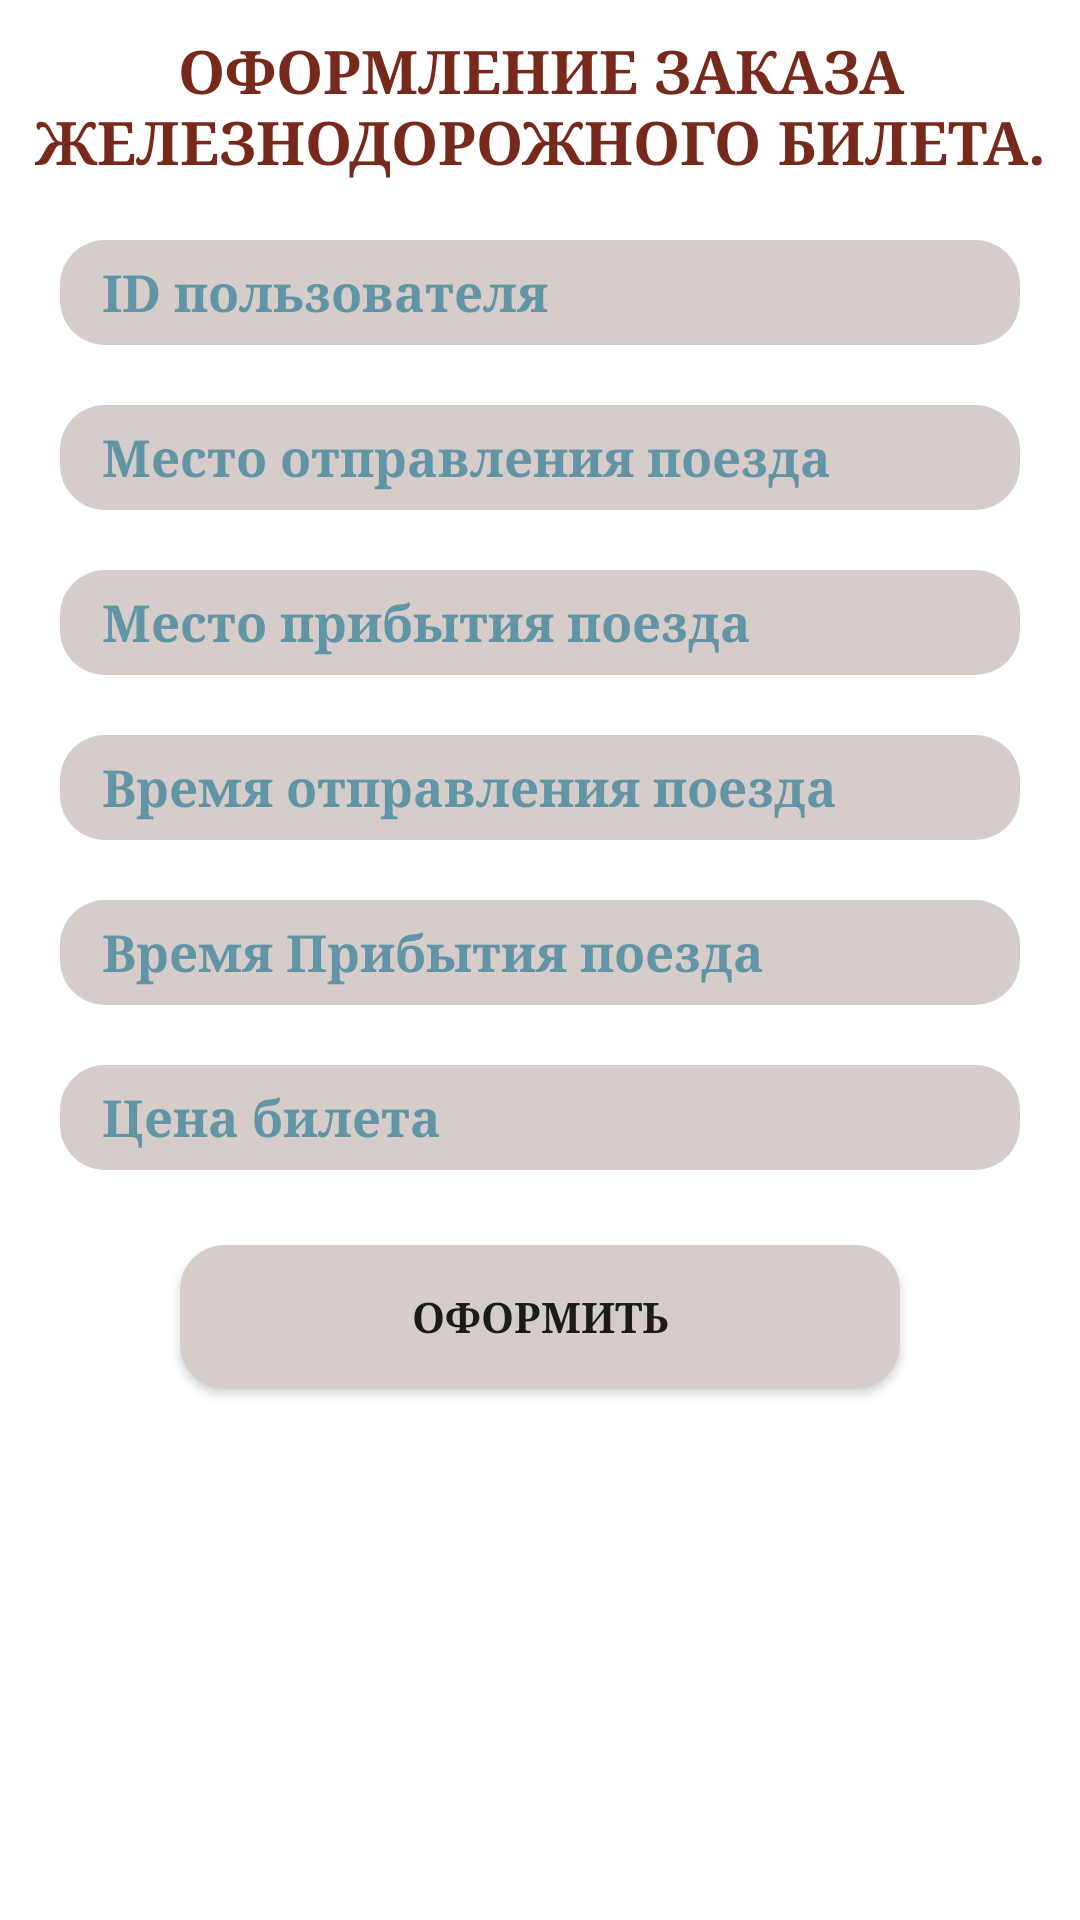

Here is an Android app screen rendered from its layout file. Give the layout XML and the strings, colors and styles it references.
<!-- AndroidManifest.xml: application theme Theme.OrderingTrainTickets -->
<!-- res/layout/activity_main.xml -->
<?xml version="1.0" encoding="utf-8"?>
<androidx.constraintlayout.widget.ConstraintLayout xmlns:android="http://schemas.android.com/apk/res/android"
    xmlns:app="http://schemas.android.com/apk/res-auto"
    xmlns:tools="http://schemas.android.com/tools"
    android:layout_width="match_parent"
    android:layout_height="match_parent"
    tools:context=".MainActivity">

    <TextView
        android:id="@+id/textView"
        android:layout_width="350dp"
        android:layout_height="50dp"
        android:layout_margin="10dp"
        android:textStyle="bold"
        android:fontFamily="serif"
        android:gravity="center"
        android:textSize="20sp"
        android:textColor="#77291B"
        android:text="ОФОРМЛЕНИЕ ЗАКАЗА ЖЕЛЕЗНОДОРОЖНОГО БИЛЕТА."
        app:layout_constraintEnd_toEndOf="parent"
        app:layout_constraintStart_toStartOf="parent"
        app:layout_constraintTop_toTopOf="parent" />

    <EditText
        android:id="@+id/nameIn"
        android:layout_width="wrap_content"
        android:layout_height="wrap_content"
        android:layout_marginTop="20dp"
        android:background="@drawable/shape"
        android:ems="10"
        android:fontFamily="serif"
        android:hint="ID пользователя"
        android:paddingStart="14sp"
        android:textSize="17sp"
        android:textStyle="bold"
        android:textColor="#133D4A"
        android:textColorHint="#6194A5"
        app:layout_constraintEnd_toEndOf="parent"
        app:layout_constraintStart_toStartOf="parent"
        app:layout_constraintTop_toBottomOf="@+id/textView" />

    <EditText
        android:id="@+id/departurePointIn"
        android:layout_width="wrap_content"
        android:layout_height="wrap_content"
        android:layout_marginTop="20dp"
        android:background="@drawable/shape"
        android:ems="10"
        android:fontFamily="serif"
        android:hint="Место отправления поезда"
        android:paddingStart="14sp"
        android:textSize="17sp"
        android:textStyle="bold"
        android:textColor="#133D4A"
        android:textColorHint="#6194A5"
        app:layout_constraintEnd_toEndOf="parent"
        app:layout_constraintStart_toStartOf="parent"
        app:layout_constraintTop_toBottomOf="@+id/nameIn" />

    <EditText
        android:id="@+id/arrivalPointIn"
        android:layout_width="wrap_content"
        android:layout_height="wrap_content"
        android:layout_marginTop="20dp"
        android:background="@drawable/shape"
        android:ems="10"
        android:fontFamily="serif"
        android:hint="Место прибытия поезда"
        android:paddingStart="14sp"
        android:textSize="17sp"
        android:textStyle="bold"
        android:textColor="#133D4A"
        android:textColorHint="#6194A5"
        app:layout_constraintEnd_toEndOf="parent"
        app:layout_constraintStart_toStartOf="parent"
        app:layout_constraintTop_toBottomOf="@+id/departurePointIn" />

    <EditText
        android:id="@+id/departureTimeIn"
        android:layout_width="wrap_content"
        android:layout_height="wrap_content"
        android:layout_marginTop="20dp"
        android:background="@drawable/shape"
        android:ems="10"
        android:hint="Время отправления поезда"
        android:paddingStart="14sp"
        android:textSize="17sp"
        android:textStyle="bold"
        android:textColor="#133D4A"
        android:fontFamily="serif"
        android:textColorHint="#6194A5"
        app:layout_constraintEnd_toEndOf="parent"
        app:layout_constraintStart_toStartOf="parent"
        app:layout_constraintTop_toBottomOf="@+id/arrivalPointIn" />

    <EditText
        android:id="@+id/arrivalTimeIn"
        android:layout_width="wrap_content"
        android:layout_height="wrap_content"
        android:layout_marginTop="20dp"
        android:background="@drawable/shape"
        android:ems="10"
        android:fontFamily="serif"
        android:hint="Время Прибытия поезда"
        android:paddingStart="14sp"
        android:textSize="17sp"
        android:textStyle="bold"
        android:textColor="#133D4A"
        android:textColorHint="#6194A5"
        app:layout_constraintEnd_toEndOf="parent"
        app:layout_constraintStart_toStartOf="parent"
        app:layout_constraintTop_toBottomOf="@+id/departureTimeIn" />

    <TextView
        android:id="@+id/ticketPriceIn"
        android:layout_width="wrap_content"
        android:layout_height="wrap_content"
        android:layout_marginTop="20dp"
        android:background="@drawable/shape"
        android:gravity="center_vertical"
        android:hint="Цена билета"
        android:fontFamily="serif"
        android:paddingStart="14sp"
        android:textSize="17sp"
        android:textStyle="bold"
        android:textColor="#133D4A"
        android:textColorHint="#6194A5"
        app:layout_constraintEnd_toEndOf="parent"
        app:layout_constraintStart_toStartOf="parent"
        app:layout_constraintTop_toBottomOf="@+id/arrivalTimeIn" />

    <Button
        android:id="@+id/button"
        android:layout_width="240dp"
        android:layout_height="wrap_content"
        android:layout_margin="25dp"
        android:background="@drawable/shape"
        android:text="ОФОРМИТЬ"
        android:textStyle="bold"
        android:fontFamily="serif"
        app:layout_constraintEnd_toEndOf="parent"
        app:layout_constraintStart_toStartOf="parent"
        app:layout_constraintTop_toBottomOf="@+id/ticketPriceIn" />
</androidx.constraintlayout.widget.ConstraintLayout>
<!-- resources referenced by this layout -->
<resources>
  <!-- drawable shape (drawable) -->
  <?xml version="1.0" encoding="utf-8"?>
  <selector xmlns:android="http://schemas.android.com/apk/res/android">
      <item>
          <shape>
              <solid android:color="#D6CDCB"/>
              <corners android:radius="15dp"/>
              <size android:width="320dp"
                  android:height="35dp"/>
          </shape>
      </item>
  </selector>
  <style name="Theme.OrderingTrainTickets" parent="Theme.MaterialComponents.DayNight.NoActionBar">
          
          <item name="colorPrimary">@color/purple_500</item>
          <item name="colorPrimaryVariant">@color/purple_700</item>
          <item name="colorOnPrimary">@color/white</item>
          
          <item name="colorSecondary">@color/teal_200</item>
          <item name="colorSecondaryVariant">@color/teal_700</item>
          <item name="colorOnSecondary">@color/black</item>
          
          <item name="android:statusBarColor">?attr/colorPrimaryVariant</item>
          
      </style>
  <color name="purple_500">#A34631</color>
  <color name="purple_700">#A34631</color>
  <color name="white">#FFFFFFFF</color>
  <color name="teal_200">#FF03DAC5</color>
  <color name="teal_700">#FF018786</color>
  <color name="black">#FF000000</color>
</resources>
